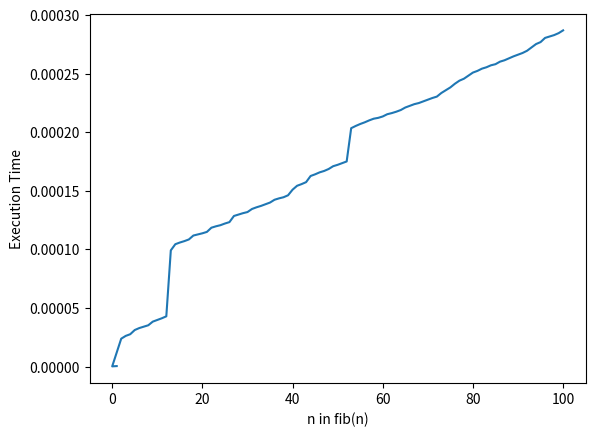

Write the Python code that produced this figure.
#fib.py
from functools import lru_cache
import time
import matplotlib.pyplot as plt

def timer(func):
    def wrapper(*args, **kwargs):
        start = time.time() # take the start time
        result = func(*args, **kwargs) # execute the function passed in and store the result
        end = time.time() # take the end time
        curr_exec_time = end - start # calculate the execution time
        print(f"Finished in {curr_exec_time:0.4f}s: fib({args[0]}) -> {result}") # print the execution time and the solution
        fib_inputs.append(args[0]) # append the input to inputs list, this will be the x-axis of our graph
        execution_times.append(curr_exec_time) # append the execution time of the input, this will be the y-axis of our graph
        return result
    return wrapper

fib_inputs = []
execution_times = []

@lru_cache
@timer
def fib(n: int) -> int:
    if n <= 1:
        return n
    else:
        return fib(n-1) + fib(n-2)

if __name__ == '__main__':
    fib(100)
    plt.plot(fib_inputs, execution_times)
    plt.xlabel('n in fib(n)')
    plt.ylabel('Execution Time')
    plt.show()